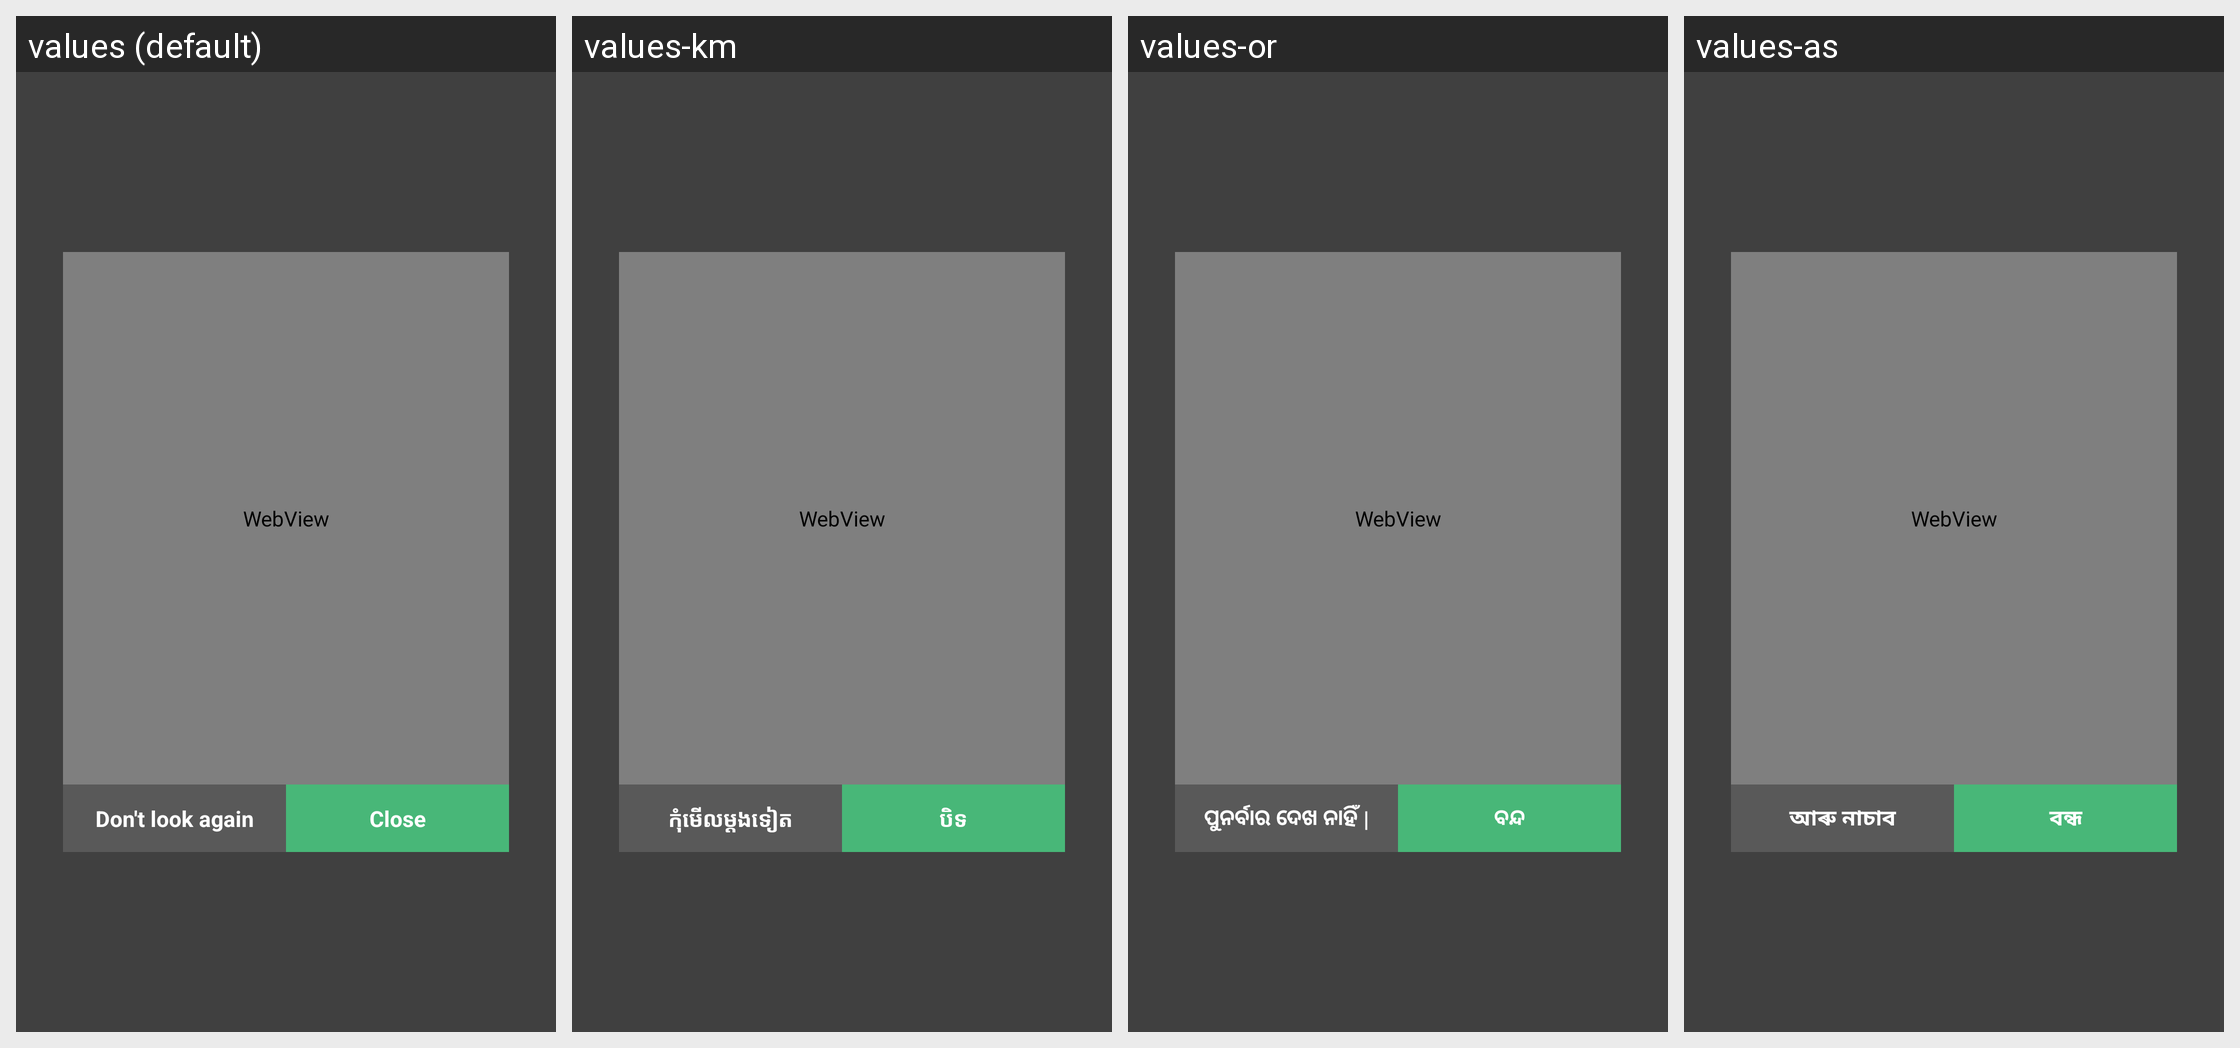

Strings drawn on this Android screen and how each of the app's shown locales translates them:
Android screen res/layout/activity_alert_main_popup.xml rendered under 4 locales, left to right: values (default), values-km, values-or, values-as. Device: Nexus 5 (rendered at 1080×1920; each locale shown at half size, 540×960, under a caption strip naming it); theme AppTheme.Translucent.
Other locales in the repository, not shown: values-af, values-am, values-ar, values-az, values-be, values-bg, values-bn, values-bs, values-ca, values-ceb, values-co, values-cs, values-cy, values-da, values-de, values-el, values-en, values-eo, values-es, values-et, values-eu, values-fa, values-fi, values-fr, values-fy, values-ga, values-gd, values-gl, values-gn, values-gu, values-ha, values-haw, values-he, values-hi, values-hmn, values-hr, values-ht, values-hu, values-hy, values-id, values-ig, values-is, values-it, values-ja, values-jw, values-ka, values-kk, values-kn, values-ko, values-ku, values-ky, values-lb, values-lo, values-lt, values-lv, values-mg, values-mi, values-mk, values-ml, values-mn, values-mr, values-ms, values-mt, values-my, values-ne, values-nl, values-no, values-ny, values-pa, values-pl, values-ps, values-pt, values-ro, values-ru, values-rw, values-sd, values-si, values-sk, values-sl, values-sm, values-sn, values-so, values-sq, values-sr, values-st, values-su, values-sv, values-sw, values-ta, values-te, values-tg, values-th, values-tk, values-tr, values-tt, values-ug, values-uk, values-ur, values-uz, values-vi, values-xh, values-yi, values-yo, values-zh-rCN, values-zh-rTW, values-zu.
Strings drawn on this screen, with the default value and each locale's value (text and hints the layout hard-codes, and strings that could not be matched under every locale, appear in the picture but are not listed):

msg_do_not_show_again
  values: Don't look again
  values-km: កុំមើលម្តងទៀត
  values-or: ପୁନର୍ବାର ଦେଖ ନାହିଁ |
  values-as: আৰু নাচাব

word_close
  values: Close
  values-km: បិទ
  values-or: ବନ୍ଦ
  values-as: বন্ধ
